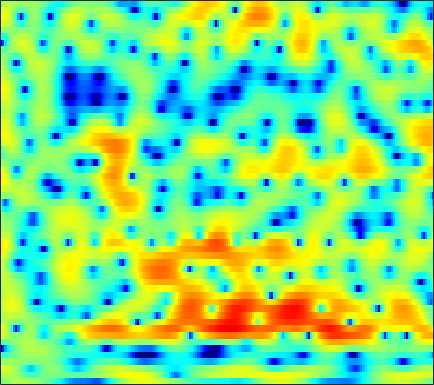

The table this chart was drawn from, first rows:
-0.66981, -0.20527, 0.31849, 0.74688, 1.0116, 1.2972, 1.5071, 1.6171, 1.708, 1.7461, 1.7326, 1.6904, 1.5935, 1.4541, 1.3204, 1.1056, 0.84798, 0.62644, 0.2942, -0.077887, -0.49683, -0.84618, -1.3588, -1.9345
1.655, 1.885, 2.075, 2.126, 2.074, 1.881, 1.548, 1.209, 0.6434, -0.03215, -0.7821, -1.352, -2.042, -2.541, -2.727, -2.696, -2.398, -2.067, -1.573, -1.097, -0.6904, -0.4447, -0.2043, -0.06345
3.195, 3.255, 3.229, 3.073, 2.86, 2.437, 1.838, 1.26, 0.2962, -0.9147, -2.391, -3.655, -5.403, -6.718, -6.939, -6.085, -4.607, -3.487, -2.188, -1.168, -0.4144, -0.009172, 0.3374, 0.4823
0.8014, 0.8563, 0.9117, 0.9423, 0.9439, 0.9112, 0.8358, 0.7534, 0.6088, 0.439, 0.2615, 0.1353, 0.0004489, -0.07965, -0.09481, -0.05787, 0.02893, 0.113, 0.2239, 0.3113, 0.3452, 0.3227, 0.2115, -0.001604
-3.638, -3.459, -2.999, -2.388, -1.891, -1.247, -0.6631, -0.2784, 0.1551, 0.508, 0.7881, 0.9538, 1.126, 1.252, 1.322, 1.378, 1.397, 1.385, 1.335, 1.244, 1.11, 0.9714, 0.7412, 0.4571
-23.2, -13.96, -8.684, -5.613, -3.985, -2.347, -1.125, -0.4059, 0.3493, 0.9207, 1.347, 1.585, 1.81, 1.945, 2, 2.013, 1.962, 1.885, 1.745, 1.562, 1.334, 1.134, 0.8252, 0.4719
-1.712, -1.678, -1.362, -0.8733, -0.4777, 0.0388, 0.4974, 0.8116, 1.179, 1.483, 1.72, 1.841, 1.91, 1.867, 1.758, 1.524, 1.213, 0.9467, 0.5846, 0.2582, -0.00876, -0.1717, -0.3637, -0.5947
3.815, 3.357, 2.682, 1.918, 1.302, 0.4894, -0.1418, -0.3555, -0.2295, 0.2706, 0.8803, 1.266, 1.577, 1.55, 1.271, 0.5154, -0.7175, -1.985, -4.081, -6.133, -6.587, -5.552, -3.653, -2.064
4.393, 3.823, 2.72, 1.09, -0.6213, -3.983, -9.911, -17.46, -10.19, -4.585, -1.593, -0.2495, 0.8401, 1.272, 1.224, 0.6865, -0.381, -1.503, -3.338, -4.947, -5.209, -4.366, -2.687, -1.14
1.968, 2.006, 1.827, 1.416, 1.006, 0.4096, -0.1075, -0.3319, -0.3321, -0.07735, 0.2948, 0.5319, 0.7246, 0.7426, 0.6511, 0.382, -0.009831, -0.3436, -0.7738, -1.14, -1.383, -1.463, -1.475, -1.451
1.234, 1.806, 2.329, 2.63, 2.74, 2.769, 2.689, 2.576, 2.36, 2.077, 1.745, 1.454, 1.021, 0.5008, 0.1102, -0.4211, -0.9172, -1.235, -1.629, -2.019, -2.4, -2.712, -3.218, -3.915
1.877, 2.631, 3.391, 3.901, 4.121, 4.226, 4.121, 3.917, 3.461, 2.795, 1.907, 1.105, -0.1544, -1.631, -2.822, -4.326, -5.356, -5.66, -5.473, -4.988, -4.589, -4.483, -4.678, -5.342
2.231, 2.921, 3.618, 4.081, 4.267, 4.305, 4.107, 3.803, 3.18, 2.293, 1.075, -0.09096, -2.038, -4.619, -7.234, -12.34, -20.43, -17.75, -11.53, -8.086, -5.997, -4.998, -4.164, -3.738
1.86, 2.365, 2.864, 3.155, 3.246, 3.198, 2.952, 2.636, 2.042, 1.266, 0.3003, -0.5477, -1.796, -3.136, -4.107, -5.23, -5.952, -6.129, -5.898, -5.307, -4.566, -3.975, -3.227, -2.552
1.979, 2.284, 2.556, 2.655, 2.628, 2.451, 2.13, 1.793, 1.227, 0.5351, -0.2528, -0.911, -1.863, -2.832, -3.535, -4.412, -5.112, -5.463, -5.599, -5.375, -4.83, -4.249, -3.309, -2.329
2.601, 2.716, 2.72, 2.585, 2.389, 2.022, 1.552, 1.144, 0.5279, -0.1741, -0.9534, -1.597, -2.585, -3.748, -4.787, -6.418, -8.363, -9.982, -11.76, -11.48, -9.174, -7.163, -4.759, -2.744
2.877, 2.749, 2.381, 1.831, 1.311, 0.5239, -0.3081, -0.9094, -1.613, -2.204, -2.735, -3.109, -3.679, -4.462, -5.237, -6.613, -8.512, -10.34, -12.64, -12.23, -9.207, -6.762, -3.992, -1.771
2.757, 2.304, 1.41, 0.1322, -1.098, -3.089, -5.428, -7.172, -8.604, -8.345, -7.198, -6.361, -5.499, -4.969, -4.75, -4.659, -4.655, -4.61, -4.402, -3.877, -2.99, -2.175, -0.9812, 0.2525
3.329, 2.674, 1.467, -0.1881, -1.766, -4.466, -8.103, -11.6, -14.97, -12.52, -9.288, -7.571, -6.019, -4.996, -4.478, -3.994, -3.627, -3.362, -2.965, -2.488, -1.815, -1.218, -0.3381, 0.6157
4.756, 4.112, 3.051, 1.795, 0.7236, -0.8053, -2.323, -3.331, -4.303, -4.779, -4.894, -4.777, -4.531, -4.327, -4.263, -4.295, -4.519, -4.77, -5.061, -5.041, -4.555, -3.794, -2.433, -1.015
6.064, 5.55, 4.713, 3.666, 2.751, 1.371, -0.1162, -1.252, -2.722, -3.836, -4.474, -4.648, -4.559, -4.391, -4.388, -4.726, -5.667, -6.996, -10.1, -16.55, -18.46, -11.28, -5.924, -2.695
5.68, 5.545, 5.054, 4.176, 3.266, 1.639, -0.5369, -2.66, -6.604, -12.21, -15.03, -11.44, -7.582, -5.34, -4.312, -3.604, -3.45, -3.646, -4.167, -4.443, -4.024, -3.119, -1.472, 0.004229
2.564, 2.949, 2.956, 2.513, 1.887, 0.6782, -0.9621, -2.433, -4.665, -6.692, -7.595, -7.296, -6.209, -5.021, -4.235, -3.395, -2.715, -2.224, -1.642, -1.02, -0.3221, 0.2253, 0.9544, 1.588
1.174, 1.368, 1.382, 1.108, 0.7272, 0.03056, -0.8545, -1.597, -2.611, -3.611, -4.421, -4.938, -5.429, -5.656, -5.644, -5.318, -4.637, -3.97, -2.906, -1.827, -0.7934, -0.05576, 0.7954, 1.523
1.337, 1.167, 0.9208, 0.5842, 0.2781, -0.2006, -0.7958, -1.345, -2.179, -3.248, -4.538, -5.728, -7.674, -10.11, -11.97, -12.65, -10.31, -8.063, -5.403, -3.266, -1.581, -0.5287, 0.615, 1.538
0.472, 0.04997, -0.3944, -0.6432, -0.7263, -0.8156, -0.9546, -1.162, -1.627, -2.356, -3.462, -4.542, -6.497, -9.068, -11.17, -12.14, -9.689, -7.374, -4.736, -2.714, -1.1, -0.1504, 0.9021, 1.747
-3.064, -4.595, -5.675, -4.995, -3.897, -2.466, -1.393, -0.8405, -0.4674, -0.3941, -0.6136, -0.9205, -1.435, -1.944, -2.22, -2.3, -2.036, -1.673, -1.044, -0.3799, 0.2302, 0.6401, 1.129, 1.542
-4.77, -8.427, -12.23, -8.132, -5.077, -2.286, -0.4881, 0.4207, 1.241, 1.681, 1.881, 1.883, 1.786, 1.602, 1.442, 1.213, 0.9886, 0.8478, 0.6329, 0.4319, 0.183, 0.007102, -0.2464, -0.4681
1.258, 0.6384, 0.1636, 0.2233, 0.5155, 1.083, 1.669, 2.027, 2.416, 2.638, 2.723, 2.694, 2.533, 2.235, 1.927, 1.395, 0.7434, 0.1863, -0.6709, -1.619, -2.687, -3.562, -4.85, -6.209
3.86, 3.521, 3.137, 2.822, 2.654, 2.505, 2.421, 2.399, 2.366, 2.348, 2.263, 2.153, 1.874, 1.427, 0.959, 0.1389, -0.952, -1.959, -3.523, -5.346, -7.225, -8.69, -10.55, -12.78
5.214, 4.812, 4.172, 3.451, 2.897, 2.188, 1.611, 1.344, 1.198, 1.265, 1.411, 1.479, 1.443, 1.163, 0.7452, -0.1396, -1.481, -2.874, -5.322, -8.818, -13.77, -17.89, -17.68, -14.39
5.897, 5.293, 4.195, 2.763, 1.399, -0.7632, -3.042, -4.199, -3.814, -2.147, -0.4611, 0.4893, 1.333, 1.691, 1.661, 1.208, 0.3319, -0.6387, -2.369, -4.64, -7.084, -8.505, -8.589, -7.231
4.146, 3.53, 2.427, 0.8539, -0.7354, -3.68, -7.963, -11.09, -9.174, -5.072, -2.348, -0.9429, 0.3218, 1.059, 1.349, 1.445, 1.27, 0.9988, 0.4734, -0.1085, -0.6466, -0.9158, -1.048, -0.9127
0.9022, 0.7454, 0.4628, -0.03921, -0.5189, -1.287, -1.976, -2.324, -2.347, -2.011, -1.467, -1.033, -0.5169, -0.09221, 0.1684, 0.4582, 0.6189, 0.6998, 0.735, 0.7608, 0.7235, 0.7138, 0.6784, 0.6843
-3.086, -1.835, -0.6686, 0.03443, 0.2655, 0.3333, 0.1895, -0.03781, -0.3915, -0.7998, -1.165, -1.408, -1.61, -1.57, -1.38, -0.9578, -0.4242, -0.04294, 0.4233, 0.7473, 0.9809, 1.069, 1.131, 1.117
-2.816, -0.8516, 0.8473, 1.835, 2.197, 2.303, 2.015, 1.595, 0.6826, -0.5905, -2.319, -3.89, -6.011, -6.94, -6.164, -4.186, -2.266, -1.141, -0.07229, 0.5526, 0.855, 0.8896, 0.7937, 0.5856
3.193, 3.478, 3.827, 3.991, 3.975, 3.686, 3.094, 2.451, 1.242, -0.4293, -2.788, -5.165, -9.517, -12.41, -9.806, -5.81, -3.122, -1.781, -0.7173, -0.2517, -0.4002, -0.8303, -1.876, -3.282
4.809, 4.686, 4.482, 4.168, 3.845, 3.277, 2.552, 1.881, 0.9061, -0.1519, -1.217, -1.956, -2.678, -2.928, -2.757, -2.207, -1.542, -1.167, -0.9173, -1.094, -1.788, -2.733, -4.736, -8.007
4.557, 4.425, 4.114, 3.638, 3.134, 2.302, 1.303, 0.4809, -0.5676, -1.429, -1.909, -2, -1.807, -1.405, -1.03, -0.5103, -0.1127, 0.07568, 0.1264, -0.1421, -0.709, -1.372, -2.525, -3.88
3.575, 3.716, 3.598, 3.133, 2.504, 1.28, -0.4635, -2.159, -4.947, -7.727, -7.972, -6.349, -3.875, -1.878, -0.7315, 0.4188, 1.176, 1.562, 1.802, 1.768, 1.48, 1.113, 0.4502, -0.3498
1.844, 2.433, 2.711, 2.459, 1.954, 0.804, -0.9446, -2.713, -5.837, -9.36, -9.55, -7.189, -4.101, -1.796, -0.4964, 0.7718, 1.669, 2.115, 2.447, 2.526, 2.345, 2.069, 1.511, 0.7504
1.436, 1.933, 2.222, 2.107, 1.795, 1.125, 0.2143, -0.5219, -1.473, -2.141, -2.317, -2.103, -1.496, -0.6988, -0.08383, 0.667, 1.288, 1.613, 1.878, 1.911, 1.719, 1.418, 0.8211, -0.005761
2.789, 2.9, 2.859, 2.598, 2.251, 1.629, 0.8763, 0.2607, -0.5352, -1.175, -1.569, -1.646, -1.451, -0.9785, -0.5228, 0.1333, 0.6983, 1.041, 1.323, 1.369, 1.171, 0.846, 0.1706, -0.7753
4.395, 4.285, 3.971, 3.456, 2.93, 2.017, 0.8771, -0.1583, -1.708, -3.373, -4.801, -5.303, -4.838, -3.512, -2.37, -0.9848, 0.1035, 0.7152, 1.228, 1.424, 1.29, 0.985, 0.2909, -0.7331
5.113, 4.914, 4.471, 3.806, 3.15, 2.035, 0.5668, -0.8232, -3.265, -6.903, -13.47, -27.09, -13.15, -6.882, -4.187, -1.775, -0.1611, 0.6528, 1.339, 1.619, 1.535, 1.245, 0.5775, -0.424
4.476, 4.241, 3.759, 3.088, 2.466, 1.498, 0.3636, -0.5635, -1.92, -3.287, -4.35, -4.663, -4.179, -2.968, -1.918, -0.6403, 0.3825, 0.9445, 1.419, 1.57, 1.415, 1.095, 0.4017, -0.593
3.448, 3.131, 2.526, 1.755, 1.113, 0.216, -0.6024, -1.113, -1.579, -1.763, -1.673, -1.434, -0.9376, -0.3054, 0.2036, 0.8499, 1.379, 1.669, 1.869, 1.852, 1.589, 1.232, 0.5151, -0.4709
2.709, 2.209, 1.282, 0.04788, -1.073, -2.722, -4.195, -4.81, -4.55, -3.426, -2.082, -1.126, -0.02133, 0.8845, 1.43, 2.006, 2.391, 2.561, 2.629, 2.519, 2.219, 1.867, 1.227, 0.3727
2.093, 1.516, 0.4305, -1.17, -2.9, -6.304, -12.71, -28.55, -12.52, -6.195, -2.795, -1.094, 0.5, 1.581, 2.129, 2.597, 2.814, 2.853, 2.784, 2.6, 2.321, 2.033, 1.566, 0.9356
1.025, 0.7079, 0.1852, -0.5083, -1.143, -2.121, -2.92, -3.14, -2.556, -1.286, 0.06395, 0.9259, 1.775, 2.261, 2.417, 2.343, 2.038, 1.705, 1.238, 0.852, 0.6348, 0.5527, 0.4664, 0.2854
-1.995, -1.879, -1.308, -0.5368, 0.04573, 0.6819, 1.202, 1.585, 2.084, 2.565, 2.958, 3.145, 3.203, 2.935, 2.486, 1.509, 0.04818, -1.359, -3.485, -4.99, -4.67, -3.555, -2.098, -1.071
-17.82, -12.61, -6.044, -2.453, -0.7037, 0.9441, 2.058, 2.682, 3.265, 3.612, 3.759, 3.721, 3.438, 2.845, 2.127, 0.7281, -1.361, -3.603, -8.087, -14.02, -10.72, -6.916, -3.687, -1.792
-5.059, -4.649, -3.187, -1.554, -0.5173, 0.5756, 1.354, 1.738, 2.092, 2.298, 2.36, 2.313, 2.085, 1.672, 1.212, 0.3757, -0.6705, -1.553, -2.656, -3.353, -3.432, -3.08, -2.353, -1.554
0.5346, 0.5067, 0.5947, 0.7229, 0.782, 0.7647, 0.6322, 0.4713, 0.2653, 0.1627, 0.1893, 0.2808, 0.4275, 0.4766, 0.4219, 0.193, -0.2367, -0.6305, -1.203, -1.753, -2.168, -2.359, -2.379, -2.092
3.78, 3.594, 3.23, 2.684, 2.12, 1.084, -0.3226, -1.563, -3.296, -4.344, -3.874, -2.867, -1.43, -0.3524, 0.1533, 0.4435, 0.3173, -0.02897, -0.8097, -1.935, -3.318, -4.436, -5.551, -5.539
5.155, 4.952, 4.472, 3.713, 2.9, 1.394, -0.8247, -3.219, -8.287, -17.03, -10.1, -5.733, -2.419, -0.5061, 0.3338, 0.8529, 0.8163, 0.4155, -0.6243, -2.36, -5.098, -8.265, -16.34, -18.79
3.693, 3.654, 3.448, 3.027, 2.555, 1.706, 0.6315, -0.2601, -1.349, -1.974, -1.831, -1.327, -0.4885, 0.2196, 0.5917, 0.7926, 0.6394, 0.2959, -0.4789, -1.596, -2.992, -4.095, -5.251, -5.614
1.248, 1.573, 1.877, 2.001, 1.99, 1.834, 1.574, 1.342, 1.065, 0.8927, 0.8477, 0.8817, 0.9941, 1.109, 1.144, 1.095, 0.8798, 0.6119, 0.1014, -0.5598, -1.347, -1.969, -2.802, -3.562
